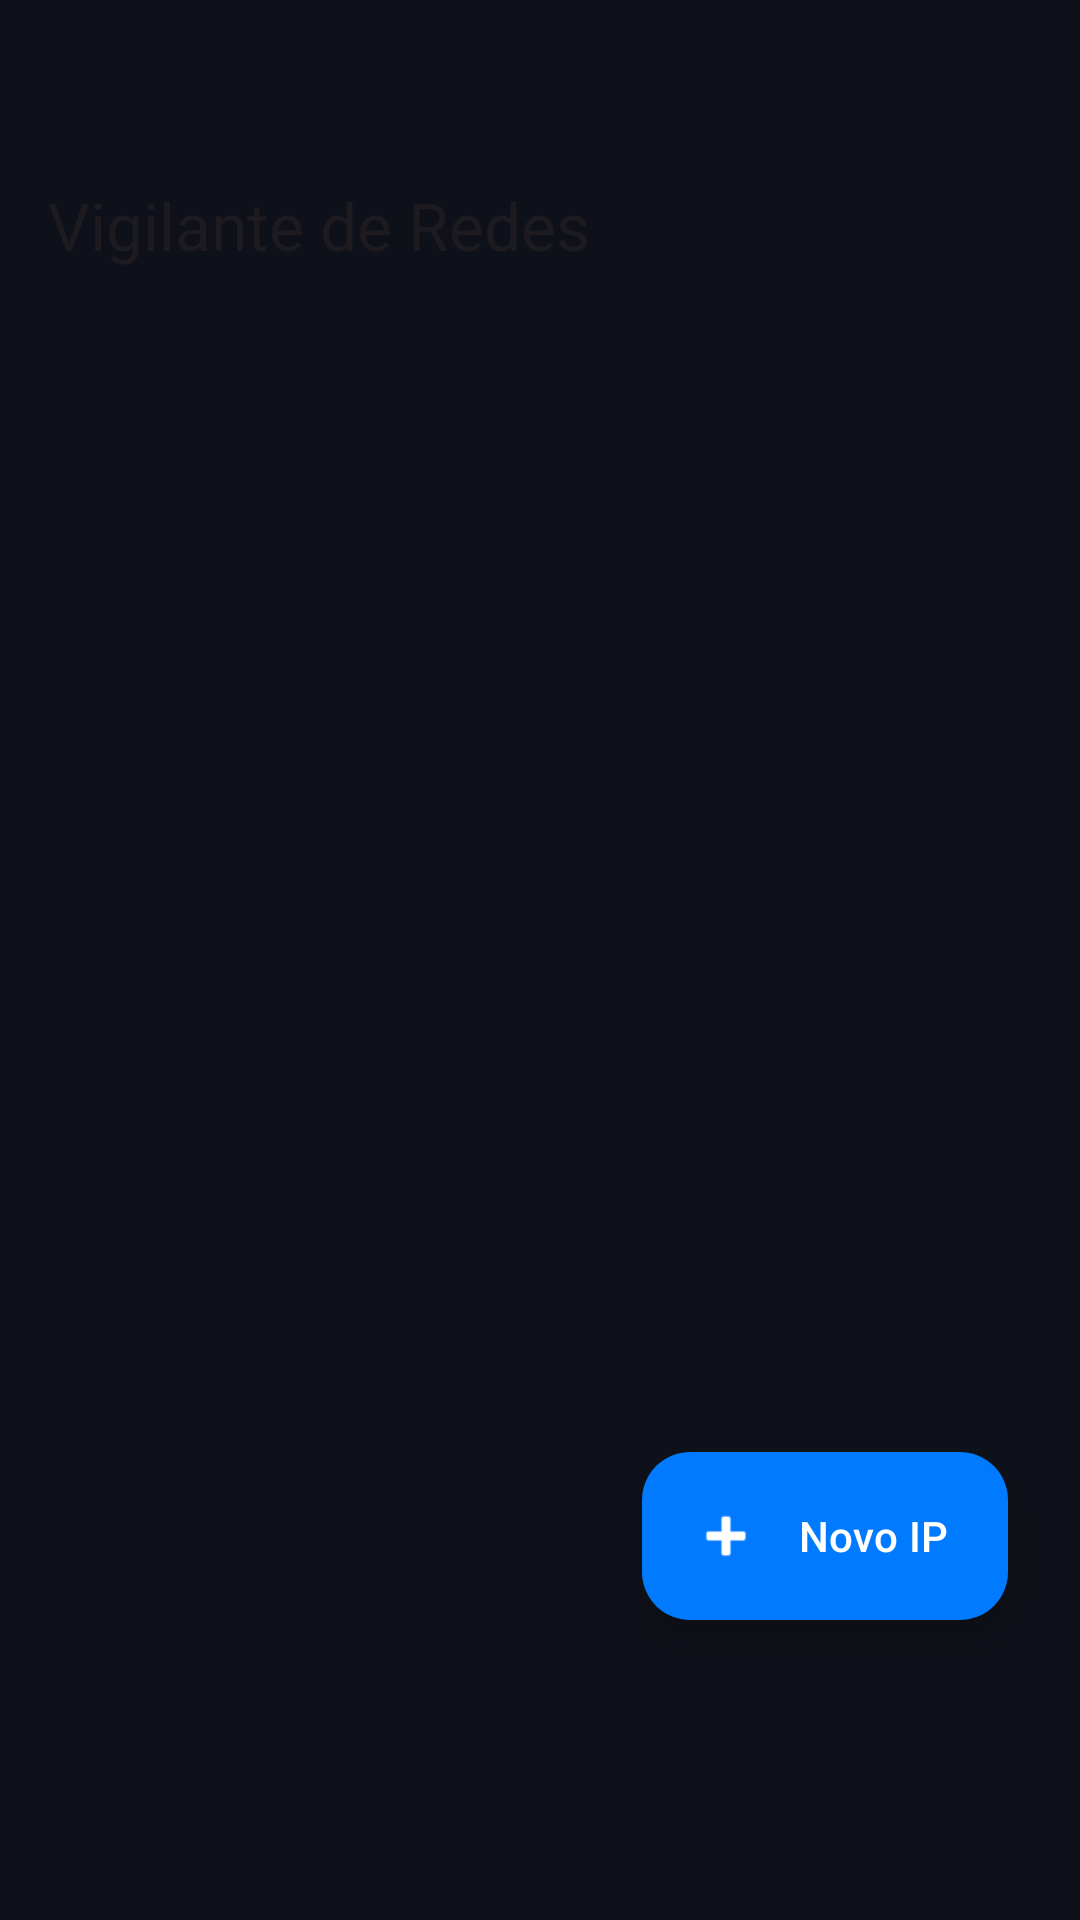

The Android layout XML behind this screen, and the referenced resources:
<!-- AndroidManifest.xml: application theme Theme.MyApplication -->
<!-- res/layout/activity_main.xml -->
<?xml version="1.0" encoding="utf-8"?>
<androidx.coordinatorlayout.widget.CoordinatorLayout xmlns:android="http://schemas.android.com/apk/res/android"
    xmlns:app="http://schemas.android.com/apk/res-auto"
    xmlns:tools="http://schemas.android.com/tools"
    android:id="@+id/main"
    android:layout_width="match_parent"
    android:layout_height="match_parent"
    android:background="@color/bg_dark"
    tools:context=".MainActivity">

    <com.google.android.material.appbar.AppBarLayout
        android:id="@+id/appBarLayout"
        android:layout_width="match_parent"
        android:layout_height="wrap_content"
        android:background="@android:color/transparent"
        app:elevation="0dp">

        <com.google.android.material.appbar.MaterialToolbar
            android:id="@+id/toolbar"
            android:layout_width="match_parent"
            android:layout_height="?attr/actionBarSize"
            android:layout_marginTop="43dp"
            android:layout_marginBottom="8dp"
            app:title="Vigilante de Redes"
            app:titleCentered="false"
            app:titleTextAppearance="@style/TextAppearance.Material3.TitleLarge" />

    </com.google.android.material.appbar.AppBarLayout>

    <androidx.recyclerview.widget.RecyclerView
        android:id="@+id/rvSetores"
        android:layout_width="match_parent"
        android:layout_height="match_parent"
        android:clipToPadding="false"
        android:paddingTop="16dp"
        android:paddingBottom="120dp"
        app:layoutManager="androidx.recyclerview.widget.LinearLayoutManager"
        app:layout_behavior="@string/appbar_scrolling_view_behavior"
        tools:listitem="@layout/item_setor" />

    <com.google.android.material.floatingactionbutton.ExtendedFloatingActionButton
        android:id="@+id/fabScan"
        android:layout_width="wrap_content"
        android:layout_height="wrap_content"
        android:layout_gravity="bottom|end"
        android:layout_marginEnd="24dp"
        android:layout_marginBottom="100dp"
        android:text="@string/btn_new_ip"
        android:textColor="@color/white"
        app:backgroundTint="@color/accent_blue"
        app:icon="@android:drawable/ic_input_add"
        app:iconTint="@color/white" />

</androidx.coordinatorlayout.widget.CoordinatorLayout>
<!-- res/layout/item_setor.xml (included above) -->
<?xml version="1.0" encoding="utf-8"?>
<com.google.android.material.card.MaterialCardView xmlns:android="http://schemas.android.com/apk/res/android"
    xmlns:app="http://schemas.android.com/apk/res-auto"
    xmlns:tools="http://schemas.android.com/tools"
    android:layout_width="match_parent"
    android:layout_height="wrap_content"
    android:layout_marginHorizontal="16dp"
    android:layout_marginVertical="8dp"
    app:cardCornerRadius="24dp"
    app:cardElevation="0dp"
    app:strokeWidth="1dp"
    app:strokeColor="#1FFFFFFF"
    app:cardBackgroundColor="@color/surface_dark">

    <androidx.constraintlayout.widget.ConstraintLayout
        android:layout_width="match_parent"
        android:layout_height="wrap_content"
        android:padding="20dp">

        <View
            android:id="@+id/vStatusIndicator"
            android:layout_width="12dp"
            android:layout_height="12dp"
            android:background="@drawable/circle_indicator"
            app:layout_constraintStart_toStartOf="parent"
            app:layout_constraintTop_toTopOf="@id/tvNome"
            app:layout_constraintBottom_toBottomOf="@id/tvNome"/>

        <TextView
            android:id="@+id/tvNome"
            android:layout_width="0dp"
            android:layout_height="wrap_content"
            android:layout_marginStart="16dp"
            android:textAppearance="@style/TextAppearance.Material3.TitleMedium"
            android:textColor="@color/text_primary"
            android:textStyle="bold"
            app:layout_constraintEnd_toStartOf="@id/tvLatencia"
            app:layout_constraintStart_toEndOf="@id/vStatusIndicator"
            app:layout_constraintTop_toTopOf="parent"
            tools:text="Servidor Central" />

        <TextView
            android:id="@+id/tvLatencia"
            android:layout_width="wrap_content"
            android:layout_height="wrap_content"
            android:textAppearance="@style/TextAppearance.Material3.LabelSmall"
            android:textColor="@color/accent_blue"
            app:layout_constraintBottom_toBottomOf="@id/tvNome"
            app:layout_constraintEnd_toEndOf="parent"
            app:layout_constraintTop_toTopOf="@id/tvNome"
            tools:text="15ms" />

        <TextView
            android:id="@+id/tvIp"
            android:layout_width="0dp"
            android:layout_height="wrap_content"
            android:layout_marginTop="4dp"
            android:fontFamily="monospace"
            android:textAppearance="@style/TextAppearance.Material3.BodySmall"
            android:textColor="@color/text_secondary"
            app:layout_constraintEnd_toEndOf="parent"
            app:layout_constraintStart_toStartOf="@id/tvNome"
            app:layout_constraintTop_toBottomOf="@id/tvNome"
            tools:text="192.168.1.1" />

        <TextView
            android:id="@+id/tvCategoria"
            android:layout_width="wrap_content"
            android:layout_height="wrap_content"
            android:layout_marginTop="12dp"
            android:background="@drawable/bg_chip_small"
            android:paddingHorizontal="12dp"
            android:paddingVertical="4dp"
            android:textAppearance="@style/TextAppearance.Material3.LabelSmall"
            android:textColor="@color/text_primary"
            android:textSize="10sp"
            app:layout_constraintStart_toStartOf="@id/tvNome"
            app:layout_constraintTop_toBottomOf="@id/tvIp"
            tools:text="Servidores" />

        <TextView
            android:id="@+id/tvUltimaVerificacao"
            android:layout_width="0dp"
            android:layout_height="wrap_content"
            android:layout_marginTop="12dp"
            android:alpha="0.5"
            android:textAppearance="@style/TextAppearance.Material3.LabelSmall"
            android:textColor="@color/text_secondary"
            android:gravity="end"
            app:layout_constraintEnd_toEndOf="parent"
            app:layout_constraintStart_toEndOf="@id/tvCategoria"
            app:layout_constraintTop_toBottomOf="@id/tvIp"
            app:layout_constraintBottom_toBottomOf="@id/tvCategoria"
            tools:text="10:30:00" />

    </androidx.constraintlayout.widget.ConstraintLayout>
</com.google.android.material.card.MaterialCardView>
<!-- resources referenced by this layout -->
<resources>
  <color name="accent_blue">#007AFF</color>
  <color name="bg_dark">#0F111A</color>
  <color name="surface_dark">#1A1D2E</color>
  <color name="text_primary">#FFFFFF</color>
  <color name="text_secondary">#8E8E93</color>
  <color name="white">#FFFFFFFF</color>
  <string name="btn_new_ip">Novo IP</string>
  <style name="Theme.MyApplication" parent="Base.Theme.MyApplication" />
  <style name="Base.Theme.MyApplication" parent="Theme.Material3.DayNight.NoActionBar">
          <item name="android:windowBackground">@color/bg_dark</item>
          <item name="colorPrimary">@color/accent_blue</item>
          <item name="colorSecondary">@color/accent_purple</item>
          <item name="android:windowLightStatusBar" tools:targetApi="m">false</item>
          <item name="android:statusBarColor">@color/bg_dark</item>
      </style>
  <color name="accent_purple">#BF5AF2</color>
</resources>
